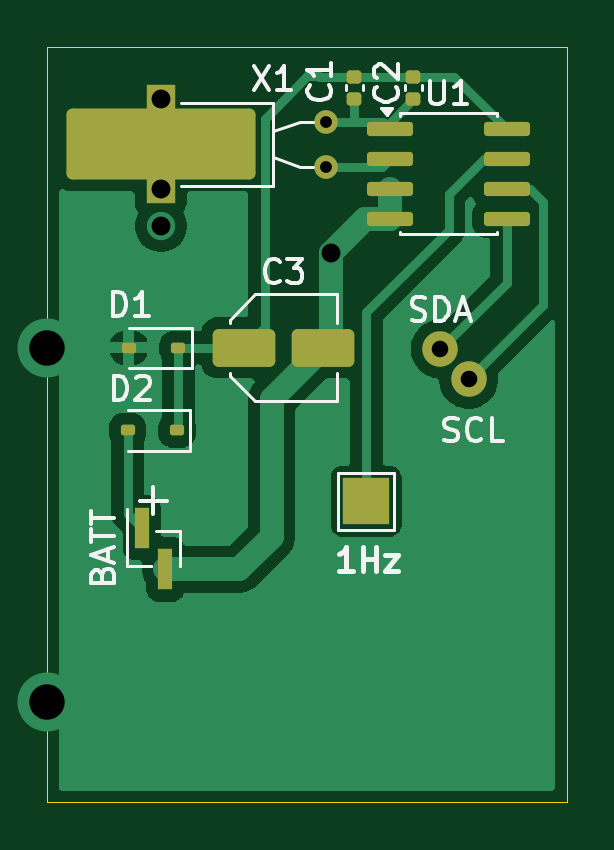
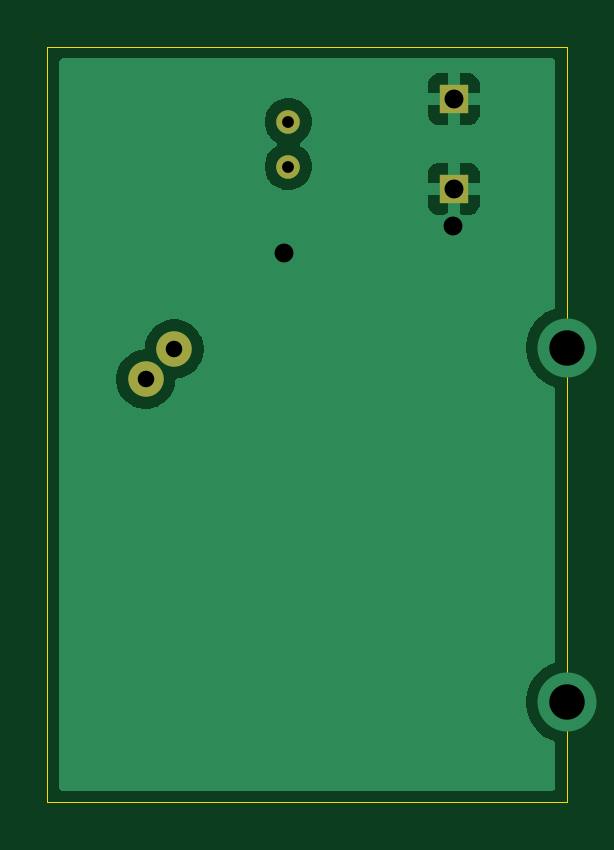
Circuit board: 9 layer files. Board 22.0 x 32.0 mm.
- bottom_copper: RiscPcRtcRepair-B_Cu.gbr (13401 bytes)
- bottom_mask: RiscPcRtcRepair-B_Mask.gbr (742 bytes)
- bottom_silk: RiscPcRtcRepair-B_Silkscreen.gbr (456 bytes)
- outline: RiscPcRtcRepair-Edge_Cuts.gbr (681 bytes)
- top_copper: RiscPcRtcRepair-F_Cu.gbr (22493 bytes)
- top_mask: RiscPcRtcRepair-F_Mask.gbr (2590 bytes)
- top_silk: RiscPcRtcRepair-F_Silkscreen.gbr (14889 bytes)
- drill: RiscPcRtcRepair-NPTH.drl (269 bytes)
- drill: RiscPcRtcRepair-PTH.drl (698 bytes)

=== bottom_copper: RiscPcRtcRepair-B_Cu.gbr (13401 bytes, source omitted) ===
=== bottom_mask: RiscPcRtcRepair-B_Mask.gbr ===
%TF.GenerationSoftware,KiCad,Pcbnew,9.0.8*%
%TF.CreationDate,2026-04-15T02:58:07+10:00*%
%TF.ProjectId,RiscPcRtcRepair,52697363-5063-4527-9463-526570616972,1*%
%TF.SameCoordinates,Original*%
%TF.FileFunction,Soldermask,Bot*%
%TF.FilePolarity,Negative*%
%FSLAX46Y46*%
G04 Gerber Fmt 4.6, Leading zero omitted, Abs format (unit mm)*
G04 Created by KiCad (PCBNEW 9.0.8) date 2026-04-15 02:58:07*
%MOMM*%
%LPD*%
G01*
G04 APERTURE LIST*
%ADD10C,1.500000*%
%ADD11C,1.000000*%
%ADD12R,1.200000X1.200000*%
G04 APERTURE END LIST*
D10*
%TO.C,SDA*%
X109135513Y-79552180D03*
%TD*%
%TO.C,SCL*%
X110339252Y-80831776D03*
%TD*%
D11*
%TO.C,X1*%
X104299844Y-69928660D03*
X104299844Y-71828660D03*
D12*
X97299844Y-68978660D03*
X97299844Y-72778660D03*
%TD*%
M02*

=== bottom_silk: RiscPcRtcRepair-B_Silkscreen.gbr ===
%TF.GenerationSoftware,KiCad,Pcbnew,9.0.8*%
%TF.CreationDate,2026-04-15T02:58:07+10:00*%
%TF.ProjectId,RiscPcRtcRepair,52697363-5063-4527-9463-526570616972,1*%
%TF.SameCoordinates,Original*%
%TF.FileFunction,Legend,Bot*%
%TF.FilePolarity,Positive*%
%FSLAX46Y46*%
G04 Gerber Fmt 4.6, Leading zero omitted, Abs format (unit mm)*
G04 Created by KiCad (PCBNEW 9.0.8) date 2026-04-15 02:58:07*
%MOMM*%
%LPD*%
G01*
G04 APERTURE LIST*
G04 APERTURE END LIST*
M02*

=== outline: RiscPcRtcRepair-Edge_Cuts.gbr ===
%TF.GenerationSoftware,KiCad,Pcbnew,9.0.8*%
%TF.CreationDate,2026-04-15T02:58:07+10:00*%
%TF.ProjectId,RiscPcRtcRepair,52697363-5063-4527-9463-526570616972,1*%
%TF.SameCoordinates,Original*%
%TF.FileFunction,Profile,NP*%
%FSLAX46Y46*%
G04 Gerber Fmt 4.6, Leading zero omitted, Abs format (unit mm)*
G04 Created by KiCad (PCBNEW 9.0.8) date 2026-04-15 02:58:07*
%MOMM*%
%LPD*%
G01*
G04 APERTURE LIST*
%TA.AperFunction,Profile*%
%ADD10C,0.050000*%
%TD*%
G04 APERTURE END LIST*
D10*
X92500000Y-98750000D02*
X92500000Y-66750000D01*
X114500000Y-98750000D02*
X92500000Y-98750000D01*
X114500000Y-66750000D02*
X114500000Y-98750000D01*
X92500000Y-66750000D02*
X114500000Y-66750000D01*
M02*

=== top_copper: RiscPcRtcRepair-F_Cu.gbr (22493 bytes, source omitted) ===
=== top_mask: RiscPcRtcRepair-F_Mask.gbr (2590 bytes, source withheld) ===
=== top_silk: RiscPcRtcRepair-F_Silkscreen.gbr (14889 bytes, source omitted) ===
=== drill: RiscPcRtcRepair-NPTH.drl ===
M48
; DRILL file {KiCad 9.0.8} date 2026-04-15T02:58:34+1000
; FORMAT={-:-/ absolute / metric / decimal}
; #@! TF.CreationDate,2026-04-15T02:58:34+10:00
; #@! TF.GenerationSoftware,Kicad,Pcbnew,9.0.8
; #@! TF.FileFunction,NonPlated,1,2,NPTH
FMAT,2
METRIC
%
G90
G05
M30

=== drill: RiscPcRtcRepair-PTH.drl ===
M48
; DRILL file {KiCad 9.0.8} date 2026-04-15T02:58:34+1000
; FORMAT={-:-/ absolute / metric / decimal}
; #@! TF.CreationDate,2026-04-15T02:58:34+10:00
; #@! TF.GenerationSoftware,Kicad,Pcbnew,9.0.8
; #@! TF.FileFunction,Plated,1,2,PTH
FMAT,2
METRIC
; #@! TA.AperFunction,Plated,PTH,ComponentDrill
T1C0.500
; #@! TA.AperFunction,Plated,PTH,ComponentDrill
T2C0.700
; #@! TA.AperFunction,Plated,PTH,ViaDrill
T3C0.800
; #@! TA.AperFunction,Plated,PTH,ComponentDrill
T4C0.800
; #@! TA.AperFunction,Plated,PTH,ViaDrill
T5C1.500
%
G90
G05
T1
X104.3Y-69.929
X104.3Y-71.829
T2
X109.136Y-79.552
X110.339Y-80.832
T3
X97.312Y-74.346
X104.5Y-75.5
T4
X97.3Y-68.979
X97.3Y-72.779
T5
X92.5Y-79.5
X92.5Y-94.5
M30
